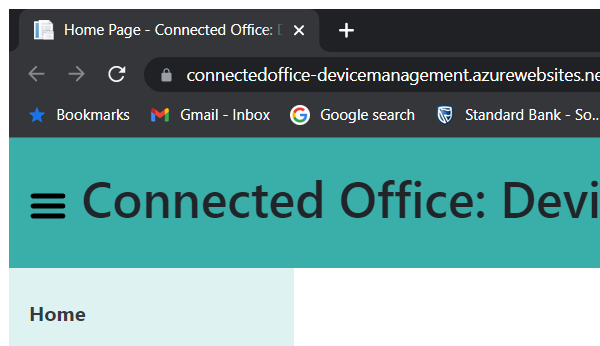
Workflow: Delete web page data

Step 1: AB for zones in window 'Home Page - Connected Office: Device Management' (chrome.exe)

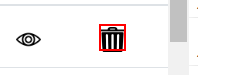
Step 2: find the image in window 'Zones - Connected Office: Device Management' (chrome.exe)

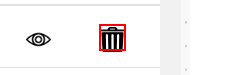
Step 3: find the image

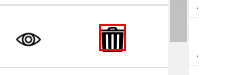
Step 4 [then]: click on the image in window '"+title_name+" - Connected Office: Device Management' (chrome.exe)

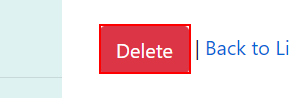
Step 5: click on the text box in window 'Delete Zone - Connected Office: Device Management' (chrome.exe)
